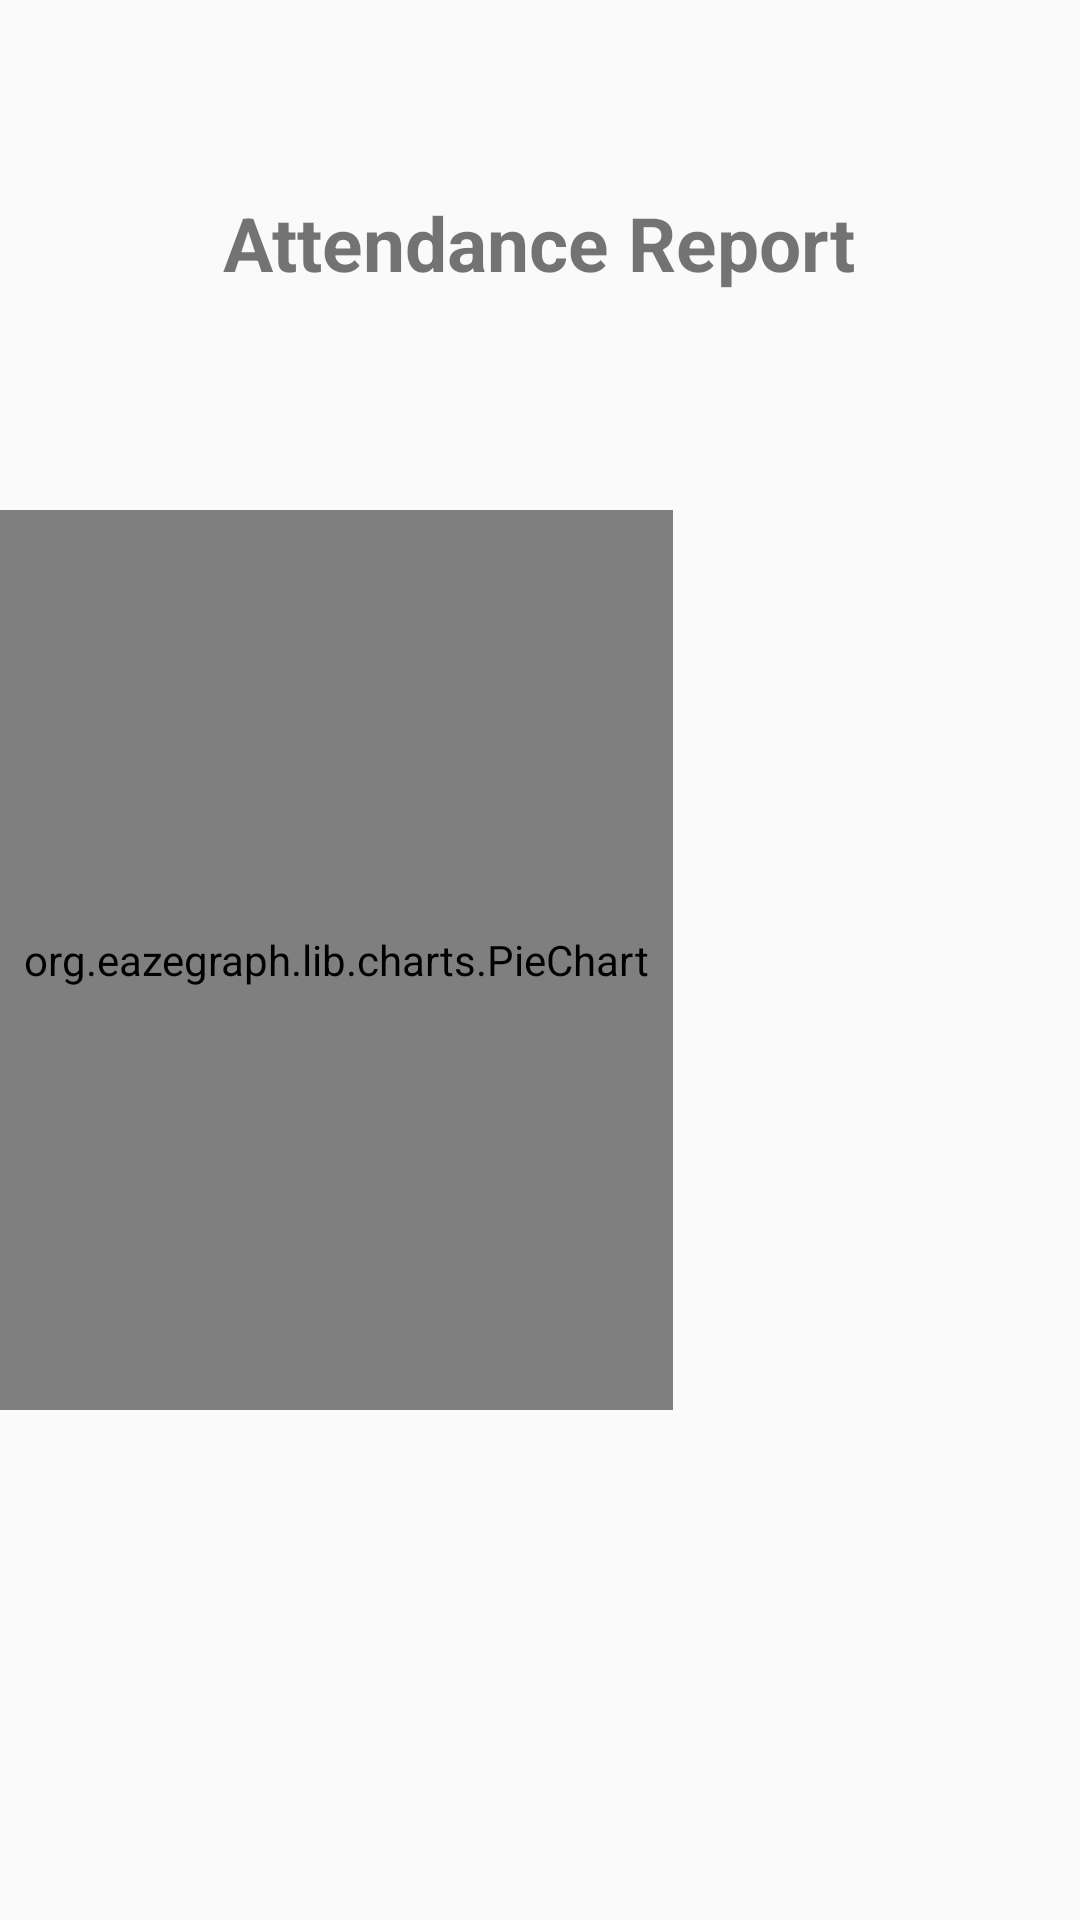

Reconstruct the res/layout file that produces this screen, plus the resources it refers to.
<!-- AndroidManifest.xml: application theme MyMaterialTheme -->
<!-- res/layout/activity_report_attendance.xml -->
<?xml version="1.0" encoding="utf-8"?>
<RelativeLayout xmlns:android="http://schemas.android.com/apk/res/android"
    xmlns:app="http://schemas.android.com/apk/res-auto"
    xmlns:tools="http://schemas.android.com/tools"
    android:layout_width="match_parent"
    android:layout_height="match_parent"
    tools:context="shiksha.teambitcoders.com.shiksha.ReportAttendanceActivity">
    <org.eazegraph.lib.charts.PieChart
        android:id="@+id/piechart"
        android:layout_width="wrap_content"
        android:layout_height="300dp"
        android:padding="8dp"
        android:layout_centerVertical="true"
        app:egLegendTextSize="18sp"
        app:egUsePieRotation="true"
        app:egValueTextSize="36sp"/>

    <TextView
        android:id="@+id/textView8"
        android:layout_width="wrap_content"
        android:layout_height="wrap_content"
        android:layout_alignParentTop="true"
        android:layout_centerHorizontal="true"
        android:layout_marginTop="64dp"
        android:textSize="25dp"
        android:typeface="sans"
        android:textStyle="bold"
        android:text="Attendance Report" />
</RelativeLayout>
<!-- resources referenced by this layout -->
<resources>
  <style name="MyMaterialTheme" parent="MyMaterialTheme.Base">
  
      </style>
  <style name="MyMaterialTheme.Base" parent="Theme.AppCompat.Light.DarkActionBar">
          <item name="windowNoTitle">true</item>
          <item name="windowActionBar">false</item>
          <item name="colorPrimary">@color/colorPrimary</item>
          <item name="colorPrimaryDark">@color/colorPrimaryDark</item>
          <item name="colorAccent">@color/colorAccent</item>
      </style>
  <color name="colorPrimary">#3F51B5</color>
  <color name="colorPrimaryDark">#303F9F</color>
  <color name="colorAccent">#FF4081</color>
</resources>
